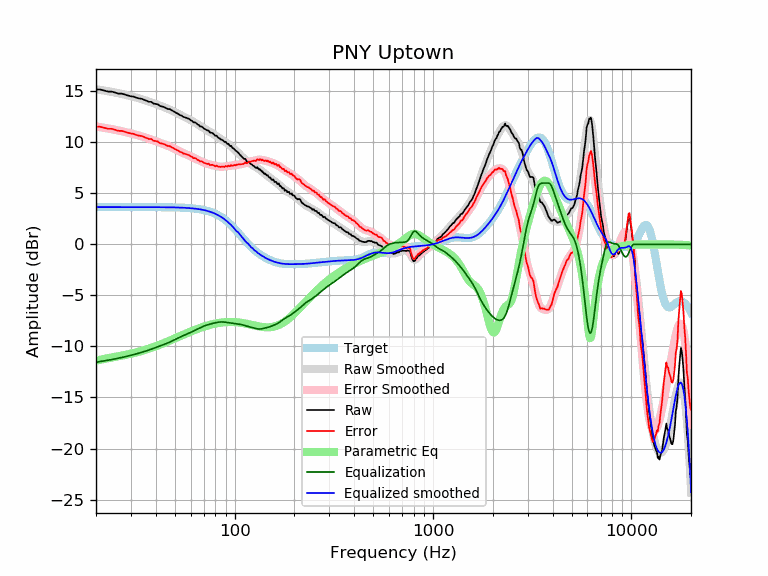

Data behind this chart, as committed beside it:
frequency, raw, error, smoothed, error_smoothed, equalization, parametric_eq, equalized_raw, equalized_smoothed, target
20, 15.16, 11.52, 15.19, 11.54, -11.54, -11.40, 3.62, 3.65, 3.65
21, 15.16, 11.52, 15.12, 11.48, -11.48, -11.30, 3.69, 3.65, 3.65
22, 15.06, 11.41, 15.06, 11.41, -11.41, -11.22, 3.65, 3.65, 3.65
23, 14.96, 11.31, 15.00, 11.35, -11.35, -11.15, 3.61, 3.65, 3.65
24, 14.96, 11.31, 14.93, 11.28, -11.28, -11.08, 3.68, 3.65, 3.65
25, 14.86, 11.21, 14.86, 11.22, -11.22, -11.02, 3.65, 3.65, 3.65
26, 14.76, 11.11, 14.80, 11.15, -11.15, -10.95, 3.61, 3.65, 3.65
27, 14.76, 11.11, 14.73, 11.08, -11.08, -10.89, 3.68, 3.65, 3.65
28, 14.66, 11.01, 14.66, 11.01, -11.01, -10.83, 3.65, 3.65, 3.65
29, 14.57, 10.93, 14.59, 10.94, -10.94, -10.77, 3.63, 3.65, 3.65
30, 14.50, 10.85, 14.51, 10.87, -10.87, -10.71, 3.63, 3.65, 3.65
31, 14.46, 10.81, 14.44, 10.80, -10.80, -10.64, 3.66, 3.65, 3.65
32, 14.36, 10.71, 14.37, 10.72, -10.72, -10.58, 3.63, 3.65, 3.65
33, 14.29, 10.64, 14.30, 10.65, -10.65, -10.51, 3.63, 3.65, 3.65
34, 14.25, 10.60, 14.22, 10.58, -10.58, -10.44, 3.67, 3.65, 3.65
35, 14.16, 10.51, 14.14, 10.50, -10.50, -10.37, 3.66, 3.64, 3.64
36, 14.06, 10.41, 14.07, 10.42, -10.42, -10.29, 3.63, 3.64, 3.64
37, 13.96, 10.31, 13.99, 10.34, -10.34, -10.22, 3.61, 3.64, 3.64
38, 13.96, 10.31, 13.91, 10.26, -10.26, -10.14, 3.69, 3.64, 3.64
39, 13.78, 10.14, 13.83, 10.19, -10.19, -10.06, 3.60, 3.64, 3.64
40, 13.76, 10.11, 13.75, 10.11, -10.11, -9.99, 3.65, 3.64, 3.64
41, 13.71, 10.07, 13.67, 10.03, -10.03, -9.91, 3.68, 3.64, 3.64
42, 13.55, 9.92, 13.59, 9.95, -9.95, -9.83, 3.60, 3.64, 3.64
43, 13.50, 9.86, 13.51, 9.88, -9.88, -9.75, 3.62, 3.64, 3.64
44, 13.45, 9.82, 13.44, 9.81, -9.81, -9.67, 3.65, 3.63, 3.63
45, 13.35, 9.72, 13.36, 9.73, -9.73, -9.59, 3.62, 3.63, 3.63
46, 13.25, 9.62, 13.29, 9.66, -9.66, -9.51, 3.60, 3.63, 3.63
47, 13.25, 9.63, 13.21, 9.58, -9.58, -9.44, 3.67, 3.63, 3.63
48, 13.14, 9.52, 13.12, 9.50, -9.50, -9.36, 3.64, 3.62, 3.62
49, 13.05, 9.43, 13.04, 9.42, -9.42, -9.28, 3.63, 3.62, 3.62
50, 12.95, 9.34, 12.95, 9.33, -9.33, -9.21, 3.62, 3.62, 3.62
51, 12.85, 9.24, 12.86, 9.25, -9.25, -9.14, 3.60, 3.61, 3.61
52, 12.78, 9.17, 12.77, 9.17, -9.17, -9.06, 3.61, 3.61, 3.61
53, 12.65, 9.05, 12.69, 9.09, -9.09, -8.99, 3.56, 3.60, 3.60
54, 12.61, 9.02, 12.61, 9.01, -9.01, -8.92, 3.60, 3.59, 3.59
55, 12.49, 8.90, 12.53, 8.94, -8.94, -8.86, 3.54, 3.59, 3.59
56, 12.45, 8.87, 12.46, 8.88, -8.88, -8.79, 3.57, 3.58, 3.58
57, 12.40, 8.83, 12.38, 8.81, -8.81, -8.73, 3.58, 3.57, 3.57
58, 12.35, 8.79, 12.31, 8.75, -8.75, -8.66, 3.60, 3.56, 3.56
59, 12.28, 8.73, 12.24, 8.69, -8.69, -8.60, 3.60, 3.55, 3.55
60, 12.15, 8.61, 12.16, 8.62, -8.62, -8.55, 3.52, 3.54, 3.54
61, 12.09, 8.57, 12.09, 8.56, -8.56, -8.49, 3.54, 3.53, 3.53
62, 11.94, 8.43, 12.00, 8.49, -8.49, -8.43, 3.45, 3.51, 3.51
63, 11.95, 8.45, 11.92, 8.42, -8.42, -8.38, 3.52, 3.50, 3.50
64, 11.87, 8.39, 11.84, 8.36, -8.36, -8.33, 3.52, 3.48, 3.48
65, 11.74, 8.27, 11.76, 8.29, -8.29, -8.28, 3.45, 3.47, 3.47
66, 11.68, 8.24, 11.67, 8.23, -8.23, -8.23, 3.46, 3.45, 3.45
67, 11.54, 8.11, 11.59, 8.17, -8.17, -8.19, 3.37, 3.43, 3.43
68, 11.54, 8.14, 11.51, 8.11, -8.11, -8.14, 3.43, 3.41, 3.41
69, 11.46, 8.08, 11.44, 8.05, -8.05, -8.10, 3.41, 3.38, 3.38
70, 11.34, 7.98, 11.36, 8.01, -8.01, -8.06, 3.33, 3.36, 3.36
71, 11.29, 7.96, 11.29, 7.96, -7.96, -8.02, 3.33, 3.33, 3.33
72, 11.20, 7.90, 11.22, 7.92, -7.92, -7.98, 3.29, 3.30, 3.30
73, 11.14, 7.87, 11.15, 7.88, -7.88, -7.95, 3.26, 3.27, 3.27
74, 11.14, 7.90, 11.08, 7.85, -7.85, -7.92, 3.29, 3.24, 3.24
75, 10.96, 7.76, 11.02, 7.82, -7.82, -7.89, 3.15, 3.20, 3.20
76, 10.93, 7.77, 10.95, 7.79, -7.79, -7.86, 3.15, 3.16, 3.16
77, 10.91, 7.79, 10.88, 7.76, -7.76, -7.83, 3.15, 3.12, 3.12
78, 10.84, 7.76, 10.81, 7.73, -7.73, -7.80, 3.11, 3.08, 3.08
79, 10.74, 7.70, 10.74, 7.70, -7.70, -7.78, 3.03, 3.03, 3.03
... 553 more rows
